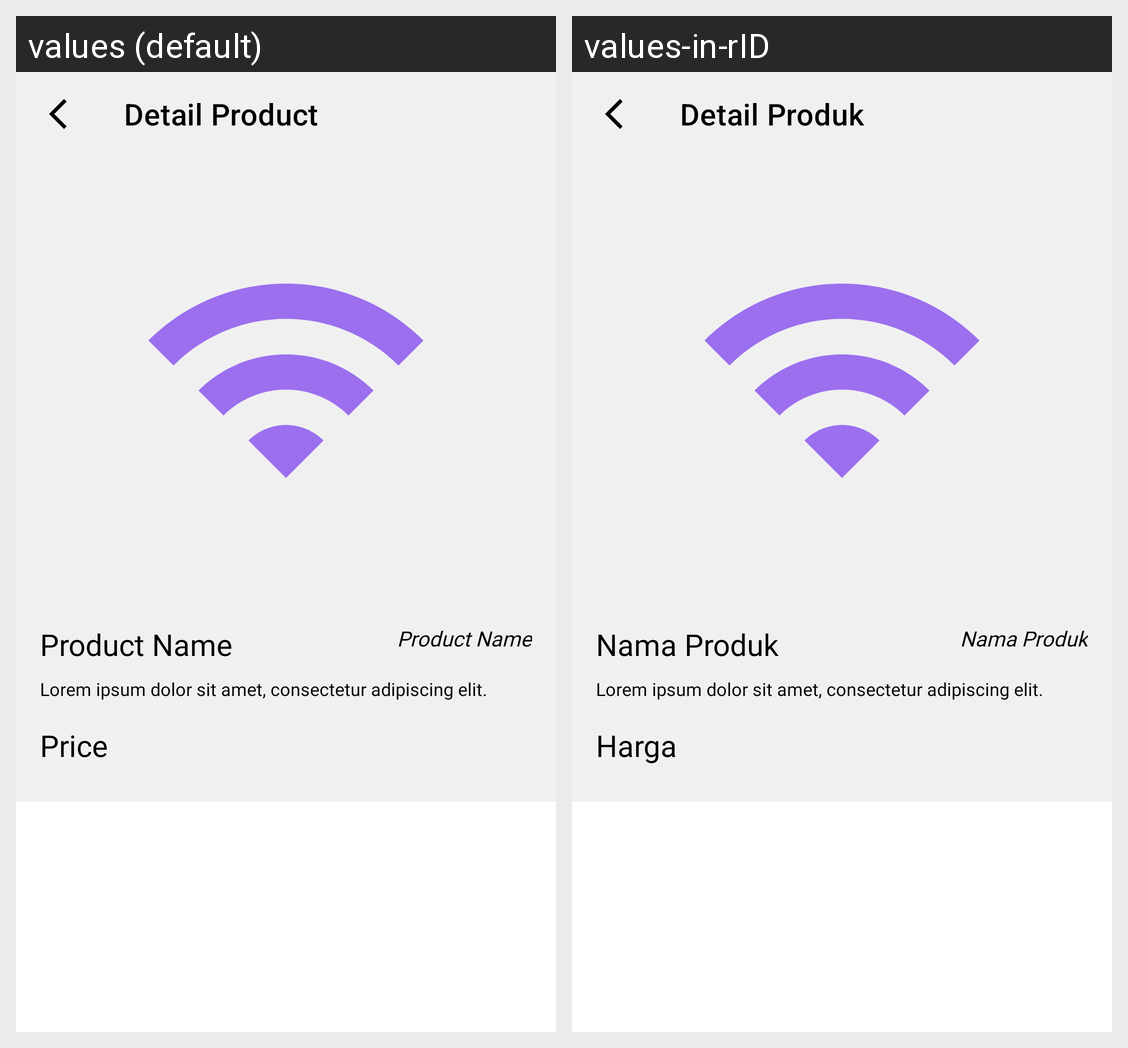

For this localized Android screen grid, give each drawn string resource with its value in every locale shown.
Android screen res/layout/activity_product_detail_cs.xml rendered under 2 locales, left to right: values (default), values-in-rID. Device: Nexus 5 (rendered at 1080×1920; each locale shown at half size, 540×960, under a caption strip naming it); theme SecondTheme.
Strings drawn on this screen, with the default value and each locale's value (text and hints the layout hard-codes, and strings that could not be matched under every locale, appear in the picture but are not listed):

detail_product
  values: Detail Product
  values-in-rID: Detail Produk

product_name
  values: Product Name
  values-in-rID: Nama Produk

lorem
  values: Lorem ipsum dolor sit amet, consectetur adipiscing elit.
  values-in-rID: Lorem ipsum dolor sit amet, consectetur adipiscing elit.

price
  values: Price
  values-in-rID: Harga
